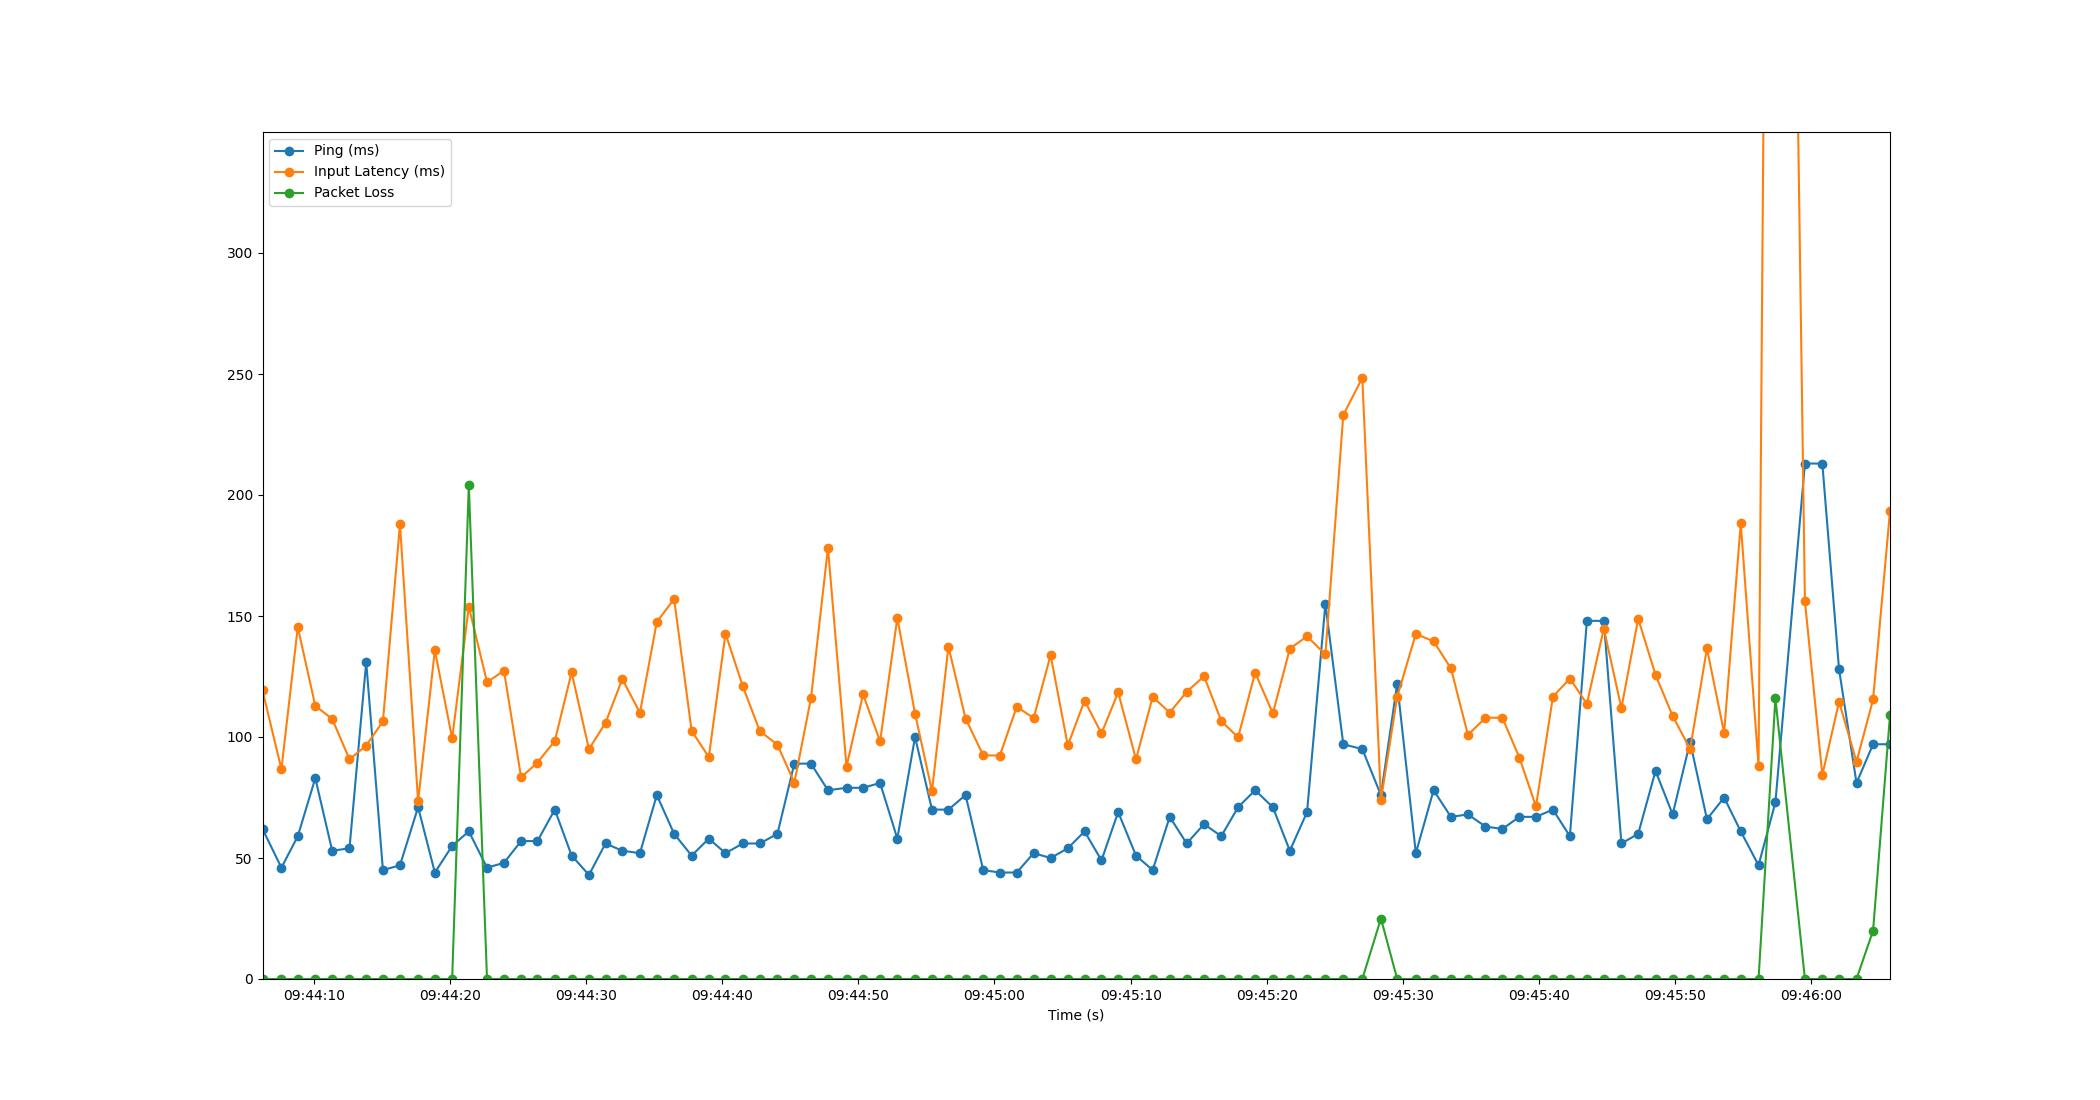

The file beside this chart, header and first rows:
Time, Timestamp, Ping, Packet Loss, Input Latency
2.86102294921875e-06, 2023-07-12 09:44:06.235011, 62, 0, 119.2
1.39, 2023-07-12 09:44:07.624945, 46, 0, 86.7
2.591, 2023-07-12 09:44:08.826491, 59, 0, 145.4
3.878, 2023-07-12 09:44:10.113184, 83, 0, 112.8
5.119, 2023-07-12 09:44:11.354220, 53, 0, 107.5
6.389, 2023-07-12 09:44:12.624144, 54, 0, 90.78
7.618, 2023-07-12 09:44:13.852993, 131, 0, 96.47
8.845, 2023-07-12 09:44:15.080325, 45, 0, 106.5
10.1, 2023-07-12 09:44:16.332819, 47, 0, 187.9
11.43, 2023-07-12 09:44:17.664204, 71, 0, 73.4
12.66, 2023-07-12 09:44:18.894014, 44, 0, 135.9
13.93, 2023-07-12 09:44:20.165756, 55, 0, 99.39
15.15, 2023-07-12 09:44:21.389474, 61, 204, 153.9
16.49, 2023-07-12 09:44:22.726262, 46, 0, 122.7
17.74, 2023-07-12 09:44:23.971595, 48, 0, 127.4
18.99, 2023-07-12 09:44:25.229361, 57, 0, 83.3
20.2, 2023-07-12 09:44:26.430517, 57, 0, 89.45
21.47, 2023-07-12 09:44:27.705039, 70, 0, 98.39
22.7, 2023-07-12 09:44:28.939962, 51, 0, 126.7
23.98, 2023-07-12 09:44:30.213527, 43, 0, 94.98
25.19, 2023-07-12 09:44:31.429521, 56, 0, 105.8
26.43, 2023-07-12 09:44:32.660445, 53, 0, 124
27.72, 2023-07-12 09:44:33.956709, 52, 0, 110
28.96, 2023-07-12 09:44:35.197465, 76, 0, 147.5
30.23, 2023-07-12 09:44:36.468856, 60, 0, 157
31.52, 2023-07-12 09:44:37.755612, 51, 0, 102.5
32.78, 2023-07-12 09:44:39.017310, 58, 0, 91.71
34.01, 2023-07-12 09:44:40.242154, 52, 0, 142.7
35.28, 2023-07-12 09:44:41.517163, 56, 0, 120.9
36.53, 2023-07-12 09:44:42.760504, 56, 0, 102.5
37.82, 2023-07-12 09:44:44.057652, 60, 0, 96.81
39.06, 2023-07-12 09:44:45.298509, 89, 0, 81.1
40.29, 2023-07-12 09:44:46.520828, 89, 0, 116
41.53, 2023-07-12 09:44:47.768100, 78, 0, 178.2
42.9, 2023-07-12 09:44:49.130518, 79, 0, 87.79
44.11, 2023-07-12 09:44:50.346512, 79, 0, 117.6
45.36, 2023-07-12 09:44:51.597293, 81, 0, 98.19
46.63, 2023-07-12 09:44:52.863968, 58, 0, 149.2
47.93, 2023-07-12 09:44:54.165170, 100, 0, 109.7
49.17, 2023-07-12 09:44:55.408736, 70, 0, 77.62
50.38, 2023-07-12 09:44:56.618553, 70, 0, 137.3
51.64, 2023-07-12 09:44:57.874563, 76, 0, 107.6
52.94, 2023-07-12 09:44:59.174497, 45, 0, 92.42
54.16, 2023-07-12 09:45:00.392410, 44, 0, 92.34
55.4, 2023-07-12 09:45:01.634229, 44, 0, 112.5
56.64, 2023-07-12 09:45:02.877074, 52, 0, 107.8
57.89, 2023-07-12 09:45:04.122498, 50, 0, 133.9
59.15, 2023-07-12 09:45:05.384874, 54, 0, 96.52
60.38, 2023-07-12 09:45:06.618480, 61, 0, 115
61.62, 2023-07-12 09:45:07.859843, 49, 0, 101.5
62.85, 2023-07-12 09:45:09.083674, 69, 0, 118.5
64.16, 2023-07-12 09:45:10.393167, 51, 0, 90.79
65.38, 2023-07-12 09:45:11.618553, 45, 0, 116.6
66.64, 2023-07-12 09:45:12.871557, 67, 0, 110.1
67.88, 2023-07-12 09:45:14.118434, 56, 0, 118.7
69.16, 2023-07-12 09:45:15.393306, 64, 0, 125.1
70.42, 2023-07-12 09:45:16.658203, 59, 0, 106.6
71.66, 2023-07-12 09:45:17.893272, 71, 0, 99.83
72.91, 2023-07-12 09:45:19.145376, 78, 0, 126.6
74.21, 2023-07-12 09:45:20.446511, 71, 0, 109.7
... 35 more rows
